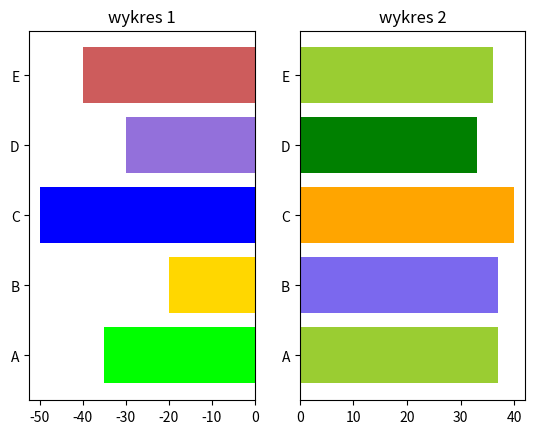

Generate this figure with matplotlib:
import numpy as np
import matplotlib.pyplot as plt

# zestaw 3
# dwa barh odwrotnie obok siebie horyzontalnie subplotSSS
width1 = [-35, -20, -50, -30, -40]
width2 = [37, 37, 40, 33, 36]
bars = ('A', 'B', 'C', 'D', 'E')
x_pos = np.arange(len(bars))

fig, (ax1, ax2) = plt.subplots(1, 2)
# storzenie figury, w niej 2 ploty, mozna sie odnisic po ax[0, 0] albo ax[0] albo stworzyc zmienna

ax1.barh(x_pos, width1, color=['lime', 'gold', 'blue', 'mediumpurple', 'indianred'])
# ax1.set_xlabel('x')
# ax1.set_ylabel('sin(x)')
ax1.set_title('wykres 1')
# ax1.set_xlim(-52, 0)
# ax1.set_xticks([-50, 0])
ax1.set_xticks(np.arange(-50, 1, step=10))
# -50 do 1 bo przedział prawostronnie domkniety
ax1.set_yticks(x_pos, bars)

ax2.barh(x_pos, width2, color=['yellowgreen', 'mediumslateblue', 'orange', 'green', 'yellowgreen'])
# ax2.set_xlabel('x')
# ax2.set_ylabel('cos(x)')
ax2.set_title('wykres 2')
ax2.set_yticks(x_pos, bars)

plt.show()
